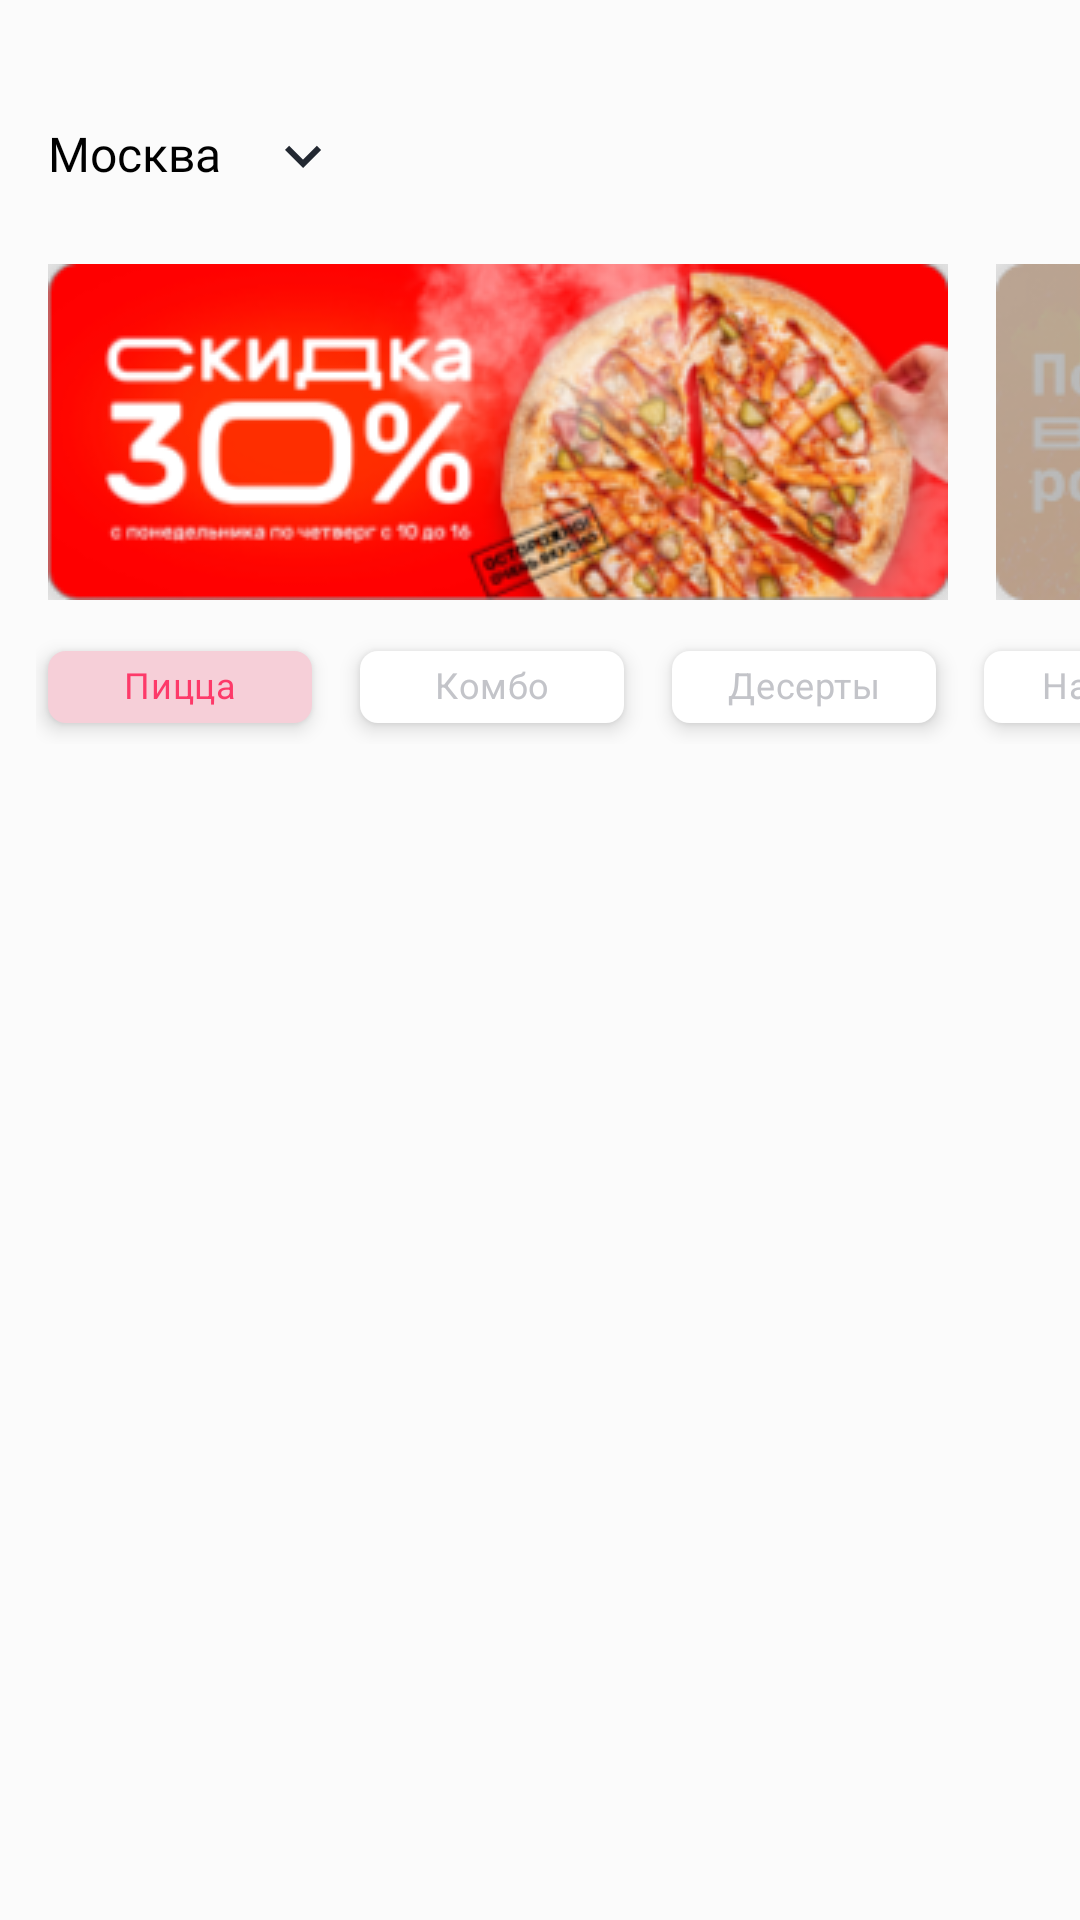

Android layout source for this screen:
<!-- AndroidManifest.xml: application theme Theme.PizzeriaApp -->
<!-- res/layout/fragment_main.xml -->
<?xml version="1.0" encoding="utf-8"?>
<androidx.coordinatorlayout.widget.CoordinatorLayout xmlns:android="http://schemas.android.com/apk/res/android"
    xmlns:app="http://schemas.android.com/apk/res-auto"
    xmlns:tools="http://schemas.android.com/tools"
    android:layout_width="match_parent"
    android:layout_height="match_parent"
    android:fitsSystemWindows="true">

    <com.google.android.material.appbar.AppBarLayout
        android:layout_width="match_parent"
        android:layout_height="240dp"
        android:layout_marginTop="24dp"
        android:background="#FBFBFB">

        <com.google.android.material.appbar.CollapsingToolbarLayout
            android:id="@+id/collapsingToolbarLayout"
            android:layout_width="match_parent"
            android:layout_height="match_parent"
            app:contentScrim="@color/white"
            app:expandedTitleGravity="top"
            app:expandedTitleMarginEnd="64dp"
            app:expandedTitleMarginStart="48dp"
            app:layout_scrollFlags="scroll|exitUntilCollapsed">

            <HorizontalScrollView
                android:layout_width="match_parent"
                android:layout_height="wrap_content"
                android:layout_gravity="center_vertical"
                android:scrollbars="none">

                <LinearLayout
                    android:layout_width="wrap_content"
                    android:layout_height="112dp"
                    android:orientation="horizontal"
                    android:paddingHorizontal="8dp">

                    <ImageView
                        android:layout_width="wrap_content"
                        android:layout_height="wrap_content"
                        android:layout_marginHorizontal="8dp"
                        android:scaleType="centerCrop"
                        android:src="@drawable/banner_1" />

                    <ImageView
                        android:layout_width="wrap_content"
                        android:layout_height="match_parent"
                        android:layout_marginHorizontal="8dp"
                        android:padding="0dp"
                        android:scaleType="centerCrop"
                        android:src="@drawable/banner_2" />
                </LinearLayout>
            </HorizontalScrollView>

            <androidx.appcompat.widget.Toolbar
                android:layout_width="match_parent"
                android:layout_height="120dp"
                app:layout_collapseMode="pin"
                />

            <Button
                android:id="@+id/cityView"
                style="@style/Widget.Material3.Button.TextButton"
                android:layout_width="91dp"
                android:layout_height="24dp"
                android:layout_gravity="top|start"
                android:layout_margin="16dp"
                android:drawableEnd="@drawable/mark"
                android:fontFamily="@font/roboto_medium"
                android:includeFontPadding="false"
                android:padding="0dp"
                android:text="Москва"
                app:layout_collapseMode="pin"
                android:textAlignment="textStart"
                android:textAllCaps="false"
                android:textAppearance="@style/TextAppearance.AppCompat"
                android:textColor="@color/black"
                android:textSize="16sp"
                app:tint="@color/gray_900" />

            <ImageView
                android:layout_width="24dp"
                android:layout_height="24dp"
                android:layout_gravity="end|top"
                app:layout_collapseMode="pin"
                android:layout_margin="16dp"
                android:src="@drawable/qr_code" />

            <HorizontalScrollView
                android:layout_width="match_parent"
                android:layout_height="wrap_content"
                android:layout_gravity="bottom"
                android:layout_marginBottom="16dp"
                android:scrollbars="none">

                <com.google.android.material.chip.ChipGroup
                    android:layout_width="wrap_content"
                    android:layout_height="35dp"
                    android:paddingHorizontal="12dp"
                    android:paddingVertical="0dp"
                    app:singleLine="true">

                    <com.google.android.material.chip.Chip
                        style="@style/CategoryChipStyle"
                        android:layout_width="wrap_content"
                        android:layout_height="32dp"
                        android:textColor="@color/chip_text_color"
                        android:checked="true"
                        android:text="Пицца" />

                    <com.google.android.material.chip.Chip
                        style="@style/CategoryChipStyle"
                        android:layout_width="wrap_content"
                        android:layout_height="32dp"
                        android:text="Комбо" />

                    <com.google.android.material.chip.Chip
                        style="@style/CategoryChipStyle"
                        android:layout_width="wrap_content"
                        android:layout_height="32dp"
                        android:text="Десерты" />

                    <com.google.android.material.chip.Chip
                        style="@style/CategoryChipStyle"
                        android:layout_width="wrap_content"
                        android:layout_height="32dp"
                        android:text="Напитки" />

                </com.google.android.material.chip.ChipGroup>
            </HorizontalScrollView>


        </com.google.android.material.appbar.CollapsingToolbarLayout>

    </com.google.android.material.appbar.AppBarLayout>

    <androidx.core.widget.NestedScrollView
        android:layout_width="match_parent"
        android:layout_height="match_parent"
        app:layout_behavior="@string/appbar_scrolling_view_behavior">

        <androidx.recyclerview.widget.RecyclerView
            android:id="@+id/productsView"
            android:layout_width="match_parent"
            android:layout_height="match_parent"
            app:layoutManager="androidx.recyclerview.widget.LinearLayoutManager"
            tools:itemCount="10"
            tools:listitem="@layout/rv_product_item" />
    </androidx.core.widget.NestedScrollView>


</androidx.coordinatorlayout.widget.CoordinatorLayout>
<!-- res/layout/rv_product_item.xml (included above) -->
<?xml version="1.0" encoding="utf-8"?>
<androidx.constraintlayout.widget.ConstraintLayout xmlns:android="http://schemas.android.com/apk/res/android"
    xmlns:app="http://schemas.android.com/apk/res-auto"
    xmlns:tools="http://schemas.android.com/tools"
    android:layout_width="match_parent"
    android:layout_height="wrap_content"
    android:layout_margin="16dp"
    android:orientation="vertical">

    <ImageView
        android:id="@+id/imageView"
        android:layout_width="135dp"
        android:layout_height="135dp"
        android:src="@drawable/pizza_1"
        app:layout_constraintStart_toStartOf="parent"
        app:layout_constraintTop_toTopOf="parent" />


    <TextView
        android:id="@+id/nameView"
        android:layout_width="0dp"
        android:layout_height="wrap_content"
        android:layout_marginStart="22dp"
        android:ellipsize="end"
        android:fontFamily="@font/roboto_bold"
        android:maxLines="1"
        android:text="Ветчина и грибы"
        android:textColor="@color/black"
        android:textSize="16sp"
        app:layout_constraintEnd_toEndOf="parent"
        app:layout_constraintStart_toEndOf="@id/imageView"
        app:layout_constraintTop_toTopOf="@id/imageView" />

    <TextView
        android:id="@+id/descriptionView"
        android:layout_width="0dp"
        android:layout_height="wrap_content"
        android:layout_marginTop="8dp"
        android:ellipsize="end"
        android:fontFamily="@font/sf_ui_display_regular"
        android:maxLines="4"
        android:text="Ветчина,шампиньоны, увеличинная порция моцареллы, томатный соус орция моцареллы adfasdfa sdf asdf"
        android:textSize="14sp"
        app:layout_constraintEnd_toEndOf="parent"
        app:layout_constraintStart_toStartOf="@id/nameView"
        app:layout_constraintTop_toBottomOf="@id/nameView" />

    <Button
        style="@style/Widget.MaterialComponents.Button.OutlinedButton"
        android:layout_width="wrap_content"
        android:layout_height="wrap_content"
        android:layout_marginTop="8dp"
        android:text="от 345р"
        android:textAllCaps="false"
        app:layout_constraintBottom_toBottomOf="parent"
        app:layout_constraintEnd_toEndOf="@id/descriptionView"
        app:layout_constraintTop_toBottomOf="@id/descriptionView"
        app:layout_constraintVertical_bias="1"
        app:strokeColor="@color/pink_500" />
</androidx.constraintlayout.widget.ConstraintLayout>
<!-- resources referenced by this layout -->
<resources>
  <color name="black">#FF000000</color>
  <color name="gray_900">#222831</color>
  <color name="pink_500">#FD3A69</color>
  <color name="white">#FFFFFFFF</color>
  <!-- drawable banner_1: png bitmap (drawable, 79189 bytes) -->
  <!-- drawable banner_2: png bitmap (drawable, 73730 bytes) -->
  <!-- drawable mark (drawable) -->
  <vector xmlns:android="http://schemas.android.com/apk/res/android"
      android:width="12dp"
      android:height="8dp"
      android:viewportWidth="12"
      android:viewportHeight="8">
    <path
        android:pathData="M1.41,0.59L6,5.17L10.59,0.59L12,2L6,8L0,2L1.41,0.59Z"
        android:fillColor="@color/gray_900"/>
  </vector>
  <style name="CategoryChipStyle" parent="Widget.MaterialComponents.Chip.Choice">
          <item name="android:layout_marginStart">4dp</item>
          <item name="android:layout_marginEnd">4dp</item>
          <item name="android:elevation">4dp</item>
          <item name="android:minWidth">88dp</item>
          <item name="android:textAlignment">center</item>
          <item name="android:textSize">12sp</item>
          <item name="android:textColor">@color/chip_text_color</item>
          <item name="chipBackgroundColor">@color/chip_background_color</item>
          <item name="chipCornerRadius">6dp</item>
          <item name="chipMinTouchTargetSize">40dp</item>
      </style>
  <style name="Theme.PizzeriaApp" parent="Theme.MaterialComponents.DayNight.NoActionBar">
          
          <item name="colorPrimary">@color/pink_500</item>
          <item name="colorPrimaryVariant">@color/purple_700</item>
          <item name="colorOnPrimary">@color/white</item>
          
          <item name="colorSecondary">@color/teal_200</item>
          <item name="colorSecondaryVariant">@color/teal_700</item>
          <item name="colorOnSecondary">@color/black</item>
          
          <item name="android:statusBarColor">@color/gray_300</item>
          <item name="android:windowLightStatusBar" tools:targetApi="m">true</item>
          
          <item name="android:windowBackground">@color/gray_100</item>
      </style>
  <color name="purple_700">#FF3700B3</color>
  <color name="teal_200">#FF03DAC5</color>
  <color name="teal_700">#FF018786</color>
  <color name="gray_300">#F0F0F0</color>
  <color name="gray_100">#FBFBFB</color>
</resources>
